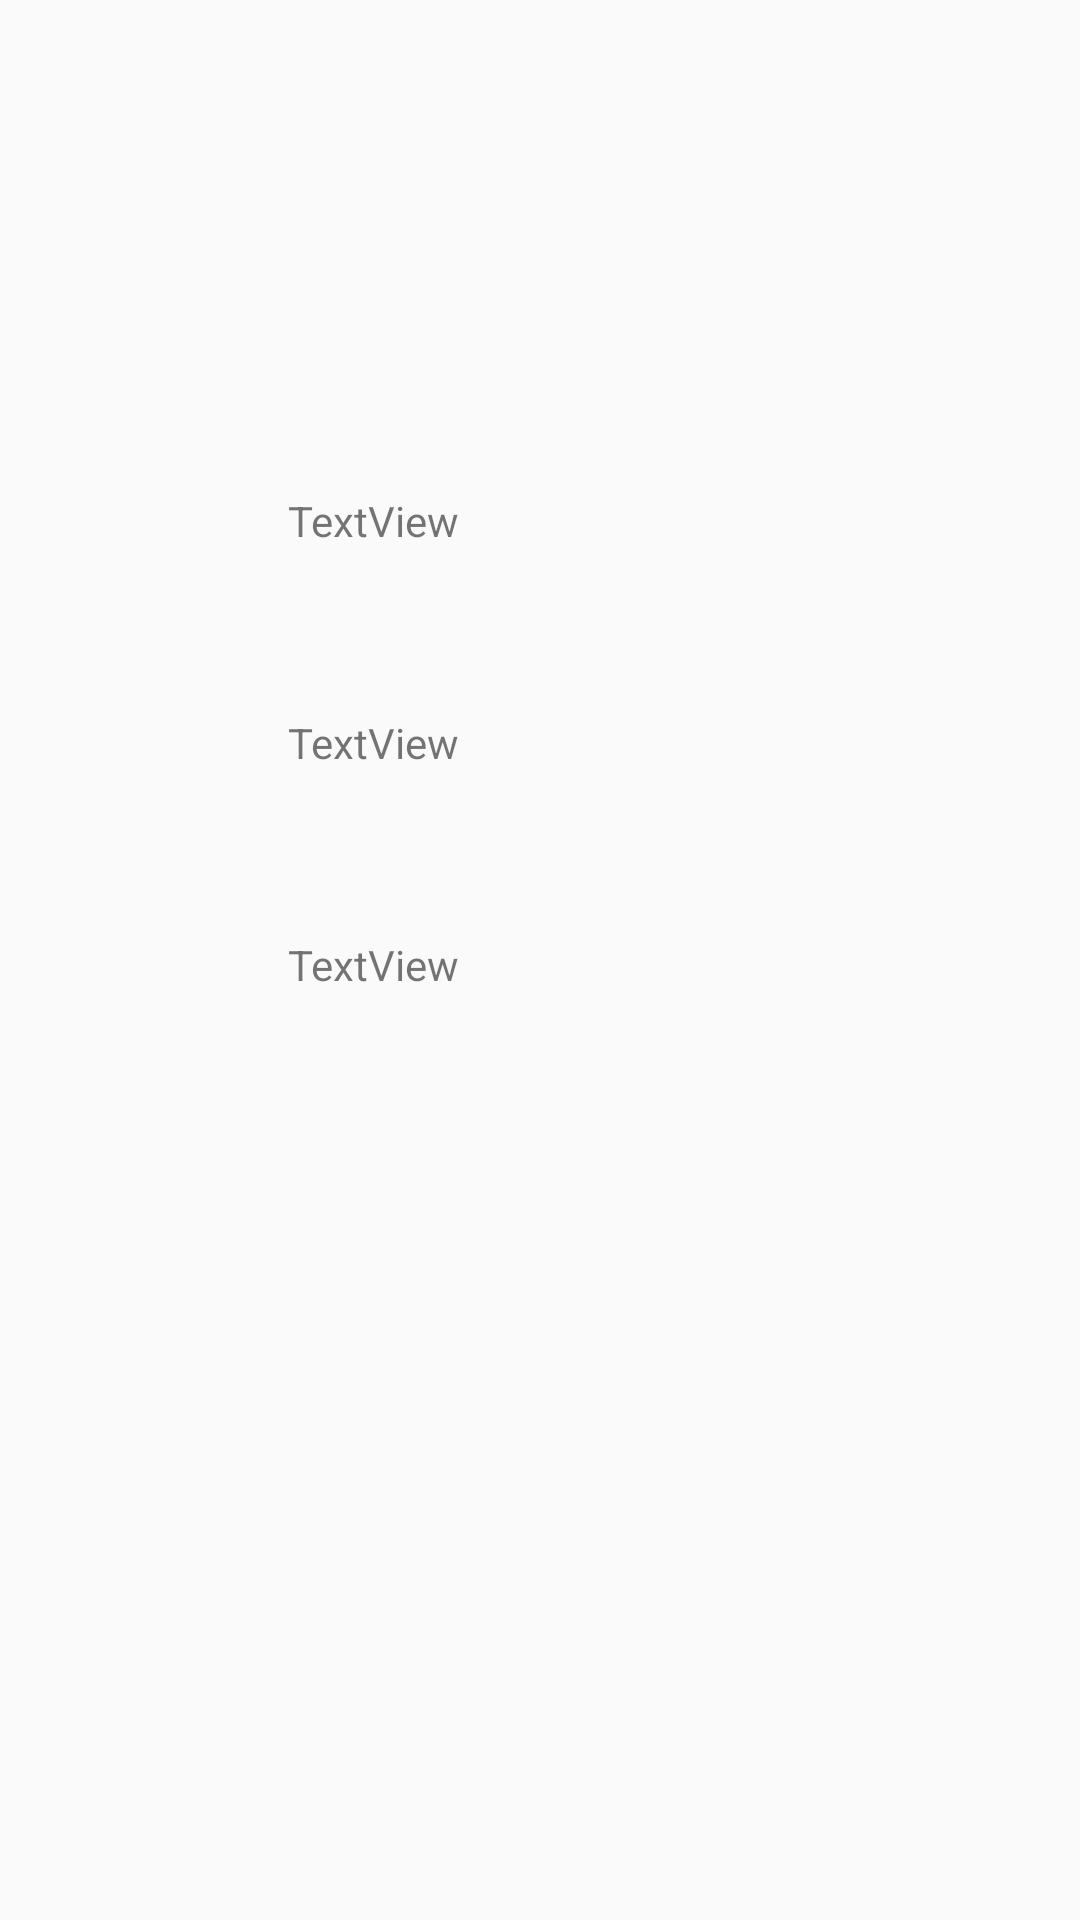

Write the Android layout XML for this screen, with the resource values it uses.
<!-- AndroidManifest.xml: application theme AppTheme -->
<!-- res/layout/activity_detail_view.xml -->
<?xml version="1.0" encoding="utf-8"?>
<androidx.constraintlayout.widget.ConstraintLayout xmlns:android="http://schemas.android.com/apk/res/android"
    xmlns:app="http://schemas.android.com/apk/res-auto"
    xmlns:tools="http://schemas.android.com/tools"
    android:layout_width="match_parent"
    android:layout_height="match_parent"
    tools:context=".DetailViewActivity">

    <TextView
        android:id="@+id/textView11"
        android:layout_width="168dp"
        android:layout_height="50dp"
        android:layout_marginTop="164dp"
        android:text="TextView"
        app:layout_constraintEnd_toEndOf="parent"
        app:layout_constraintStart_toStartOf="parent"
        app:layout_constraintTop_toTopOf="parent" />

    <TextView
        android:id="@+id/textView22"
        android:layout_width="0dp"
        android:layout_height="50dp"
        android:layout_marginTop="24dp"
        android:text="TextView"
        app:layout_constraintEnd_toEndOf="@+id/textView11"
        app:layout_constraintHorizontal_bias="0.0"
        app:layout_constraintStart_toStartOf="@+id/textView11"
        app:layout_constraintTop_toBottomOf="@+id/textView11" />

    <TextView
        android:id="@+id/textView33"
        android:layout_width="164dp"
        android:layout_height="50dp"
        android:layout_marginTop="24dp"
        android:text="TextView"
        app:layout_constraintEnd_toEndOf="@+id/textView22"
        app:layout_constraintHorizontal_bias="0.0"
        app:layout_constraintStart_toStartOf="@+id/textView22"
        app:layout_constraintTop_toBottomOf="@+id/textView22" />
</androidx.constraintlayout.widget.ConstraintLayout>
<!-- resources referenced by this layout -->
<resources>
  <style name="AppTheme" parent="Theme.AppCompat.Light.NoActionBar">
          
          <item name="colorPrimary">@color/colorPrimary</item>
          <item name="colorPrimaryDark">@color/colorPrimaryDark</item>
          <item name="colorAccent">@color/colorAccent</item>
      </style>
  <color name="colorPrimary">#FF9800</color>
  <color name="colorPrimaryDark">#00574B</color>
  <color name="colorAccent">#D81B60</color>
</resources>
